The GitHub repository AndreyMymrin/data-analysis-machine-learning-and-Neural-networks-part-2 contains a labelled image folder "data" with 3 categories: annular solar eclipse, partial solar eclipse, total solar eclipse. Examples follow, each with its label.

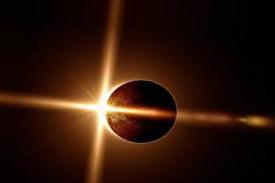
Label: total solar eclipse

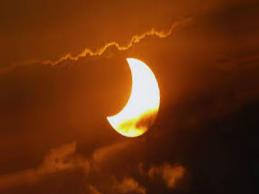
Label: partial solar eclipse

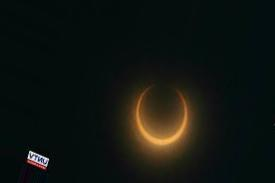
Label: annular solar eclipse

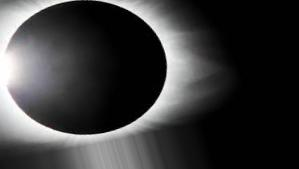
Label: total solar eclipse

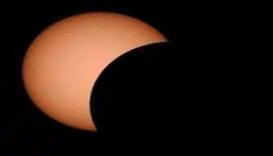
Label: partial solar eclipse

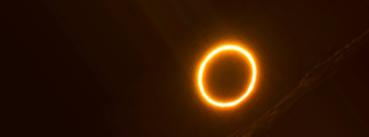
Label: annular solar eclipse
